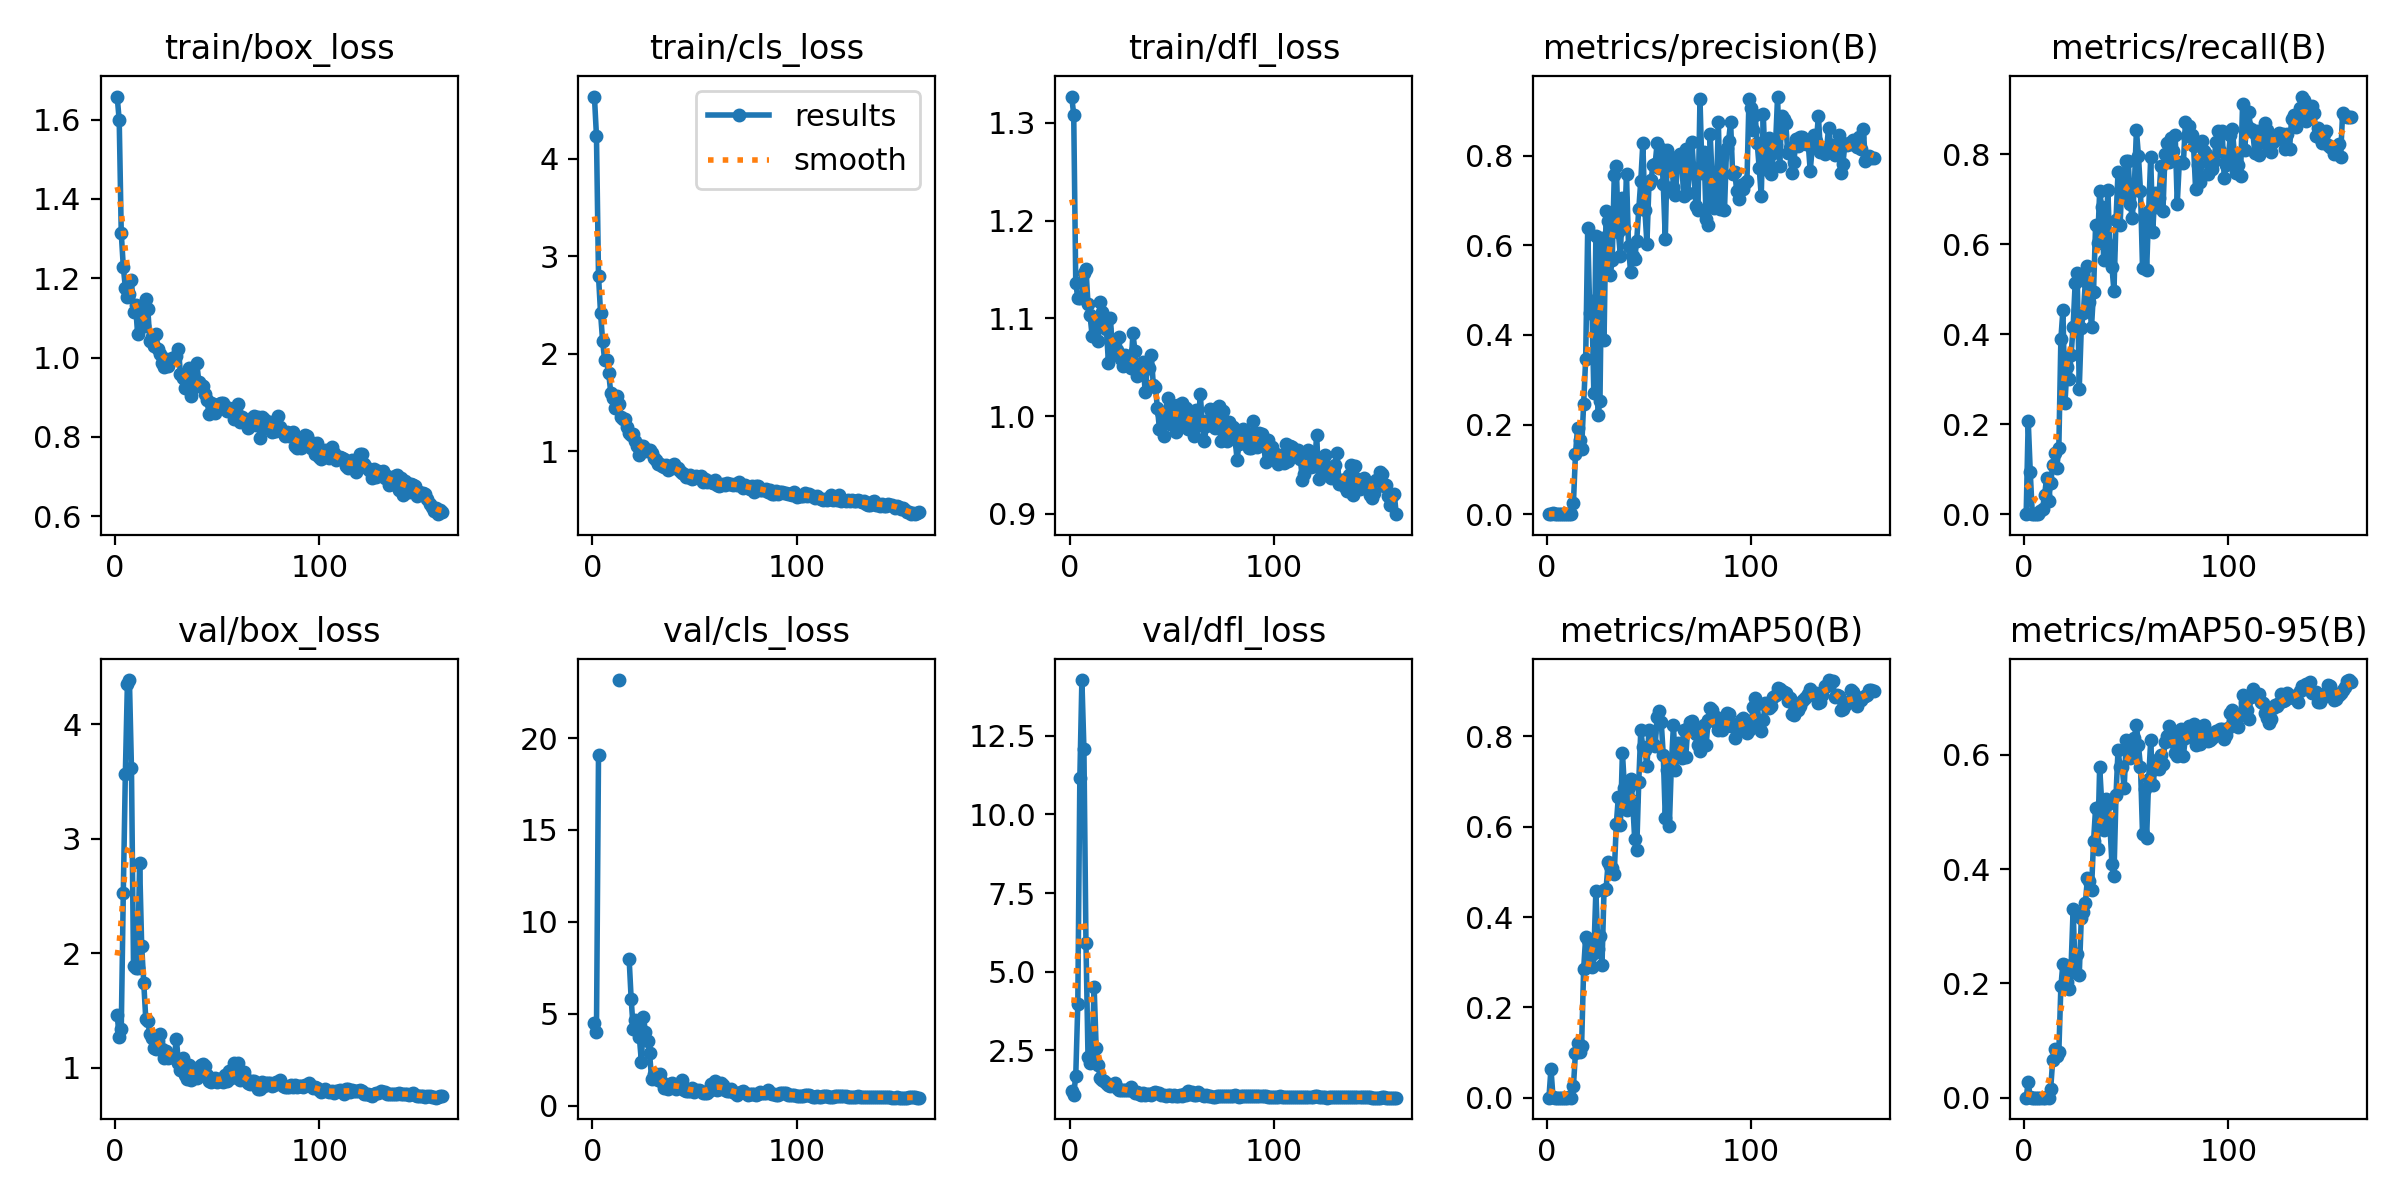

Data behind this chart, as committed beside it:
epoch, time, train/box_loss, train/cls_loss, train/dfl_loss, metrics/precision(B), metrics/recall(B), metrics/mAP50(B), metrics/mAP50-95(B), val/box_loss, val/cls_loss, val/dfl_loss, lr/pg0, lr/pg1, lr/pg2
1, 0.9656, 1.658, 4.639, 1.327, 0, 0, 0, 0, 1.46, 4.492, 1.203, 0.0955, 0.0005, 0.0005
2, 1.881, 1.598, 4.234, 1.309, 0.00074, 0.2083, 0.06391, 0.02706, 1.269, 4.042, 1.098, 0.09009, 0.001093, 0.001093
3, 2.914, 1.314, 2.799, 1.136, 0.00193, 0.09437, 0.00151, 0.00043, 1.34, 19.06, 1.693, 0.08468, 0.001679, 0.001679
4, 3.986, 1.229, 2.418, 1.121, 0, 0, 0, 0, 2.526, inf, 3.961, 0.07926, 0.002257, 0.002257
5, 5.805, 1.176, 2.136, 1.121, 0, 0, 0, 0, 3.566, inf, 11.15, 0.07383, 0.002828, 0.002828
6, 7.634, 1.154, 1.935, 1.122, 0, 0, 0, 0, 4.352, inf, 14.27, 0.06839, 0.003392, 0.003392
7, 9.516, 1.161, 1.939, 1.146, 0, 0, 0, 0, 4.387, inf, 12.09, 0.06295, 0.003948, 0.003948
8, 11.15, 1.196, 1.8, 1.151, 3e-05, 0.00595, 2e-05, 0, 3.614, inf, 5.915, 0.0575, 0.004496, 0.004496
9, 12.14, 1.115, 1.601, 1.115, 3e-05, 0.0119, 2e-05, 1e-05, 1.887, inf, 2.285, 0.05204, 0.005038, 0.005038
10, 13.21, 1.133, 1.549, 1.103, 0.0001, 0.04167, 8e-05, 3e-05, 1.871, inf, 2.114, 0.04657, 0.005571, 0.005571
11, 14.21, 1.06, 1.442, 1.082, 0.00026, 0.08063, 0.00088, 0.00046, 1.874, inf, 2.336, 0.0411, 0.006098, 0.006098
12, 15.38, 1.106, 1.57, 1.099, 7e-05, 0.02976, 6e-05, 3e-05, 2.79, inf, 4.525, 0.03562, 0.006617, 0.006617
13, 16.34, 1.119, 1.481, 1.091, 0.02453, 0.07001, 0.02501, 0.01513, 2.065, 23.15, 2.572, 0.03013, 0.007128, 0.007128
14, 17.4, 1.079, 1.349, 1.077, 0.1336, 0.1094, 0.0995, 0.06609, 1.739, inf, 2.024, 0.02463, 0.007632, 0.007632
15, 18.43, 1.149, 1.335, 1.116, 0.1918, 0.1359, 0.121, 0.08515, 1.428, inf, 1.607, 0.01913, 0.008129, 0.008129
16, 19.42, 1.122, 1.329, 1.107, 0.1664, 0.1022, 0.1019, 0.07353, 1.409, inf, 1.57, 0.01362, 0.008618, 0.008618
17, 20.45, 1.042, 1.25, 1.102, 0.1455, 0.1482, 0.1142, 0.08051, 1.293, inf, 1.513, 0.00901, 0.00901, 0.00901
18, 21.4, 1.052, 1.19, 1.089, 0.245, 0.3901, 0.2843, 0.1946, 1.26, 7.992, 1.472, 0.008948, 0.008948, 0.008948
19, 22.52, 1.028, 1.166, 1.055, 0.346, 0.4542, 0.3563, 0.2346, 1.168, 5.809, 1.391, 0.008886, 0.008886, 0.008886
20, 23.51, 1.059, 1.177, 1.1, 0.6372, 0.2464, 0.3498, 0.233, 1.164, 4.201, 1.367, 0.008824, 0.008824, 0.008824
21, 24.49, 1.021, 1.103, 1.063, 0.4489, 0.328, 0.3115, 0.2023, 1.231, 4.66, 1.393, 0.008762, 0.008762, 0.008762
22, 25.46, 1.01, 1.053, 1.076, 0.4765, 0.3, 0.2896, 0.1905, 1.293, 4.63, 1.476, 0.008701, 0.008701, 0.008701
23, 26.41, 0.9859, 0.9605, 1.067, 0.2699, 0.3539, 0.3193, 0.23, 1.166, 3.756, 1.318, 0.008639, 0.008639, 0.008639
24, 27.36, 0.976, 1.051, 1.081, 0.6197, 0.4171, 0.4578, 0.3298, 1.083, 2.399, 1.242, 0.008577, 0.008577, 0.008577
25, 28.34, 0.9969, 1.054, 1.059, 0.221, 0.5144, 0.3284, 0.2201, 1.144, 4.855, 1.255, 0.008515, 0.008515, 0.008515
26, 29.35, 0.9789, 1.008, 1.051, 0.2516, 0.5353, 0.3578, 0.252, 1.08, 4.001, 1.229, 0.008453, 0.008453, 0.008453
27, 30.3, 0.9949, 1.016, 1.062, 0.6163, 0.2795, 0.2945, 0.215, 1.092, 3.541, 1.229, 0.008391, 0.008391, 0.008391
28, 31.3, 0.998, 1.016, 1.055, 0.3895, 0.4136, 0.4601, 0.3137, 1.101, 2.877, 1.237, 0.008329, 0.008329, 0.008329
29, 32.26, 0.9981, 0.9831, 1.053, 0.6753, 0.4468, 0.4624, 0.3242, 1.091, 1.479, 1.235, 0.008268, 0.008268, 0.008268
30, 33.24, 1.003, 0.9327, 1.049, 0.6549, 0.5191, 0.5207, 0.3408, 1.254, 1.746, 1.331, 0.008206, 0.008206, 0.008206
31, 34.19, 1.023, 0.9085, 1.085, 0.5324, 0.5509, 0.5125, 0.3838, 1.037, 1.75, 1.201, 0.008144, 0.008144, 0.008144
32, 35.15, 0.9583, 0.8715, 1.067, 0.5664, 0.4729, 0.5077, 0.3798, 0.9794, 1.413, 1.148, 0.008082, 0.008082, 0.008082
33, 36.11, 0.9494, 0.8734, 1.041, 0.7555, 0.416, 0.4958, 0.364, 1.084, 1.74, 1.183, 0.00802, 0.00802, 0.00802
34, 37.05, 0.9226, 0.8496, 1.043, 0.776, 0.4953, 0.6051, 0.4486, 0.9353, 1.285, 1.107, 0.007958, 0.007958, 0.007958
35, 38.01, 0.9525, 0.8412, 1.046, 0.6295, 0.6424, 0.6655, 0.5066, 0.9021, 0.9546, 1.078, 0.007896, 0.007896, 0.007896
36, 38.97, 0.9734, 0.8565, 1.055, 0.5764, 0.6033, 0.6036, 0.4345, 1.026, 1.098, 1.148, 0.007834, 0.007834, 0.007834
37, 39.9, 0.9022, 0.8035, 1.024, 0.7051, 0.7183, 0.7641, 0.5791, 0.8955, 0.9417, 1.082, 0.007772, 0.007772, 0.007772
38, 40.86, 0.9241, 0.8307, 1.05, 0.6384, 0.6828, 0.6861, 0.5159, 0.9504, 1.172, 1.118, 0.007711, 0.007711, 0.007711
39, 41.8, 0.9288, 0.8291, 1.049, 0.7577, 0.5654, 0.6372, 0.4692, 0.9268, 1.238, 1.105, 0.007649, 0.007649, 0.007649
40, 42.89, 0.9868, 0.8745, 1.062, 0.5976, 0.6058, 0.6879, 0.5222, 0.9081, 1.084, 1.097, 0.007587, 0.007587, 0.007587
41, 43.84, 0.9379, 0.8316, 1.032, 0.5395, 0.7219, 0.7052, 0.5145, 1.005, 0.9291, 1.13, 0.007525, 0.007525, 0.007525
42, 44.8, 0.9304, 0.8244, 1.03, 0.5767, 0.5902, 0.657, 0.4792, 1.022, 1.048, 1.164, 0.007463, 0.007463, 0.007463
43, 45.74, 0.9276, 0.8007, 1.008, 0.5702, 0.5501, 0.5729, 0.4091, 1.035, 1.148, 1.156, 0.007401, 0.007401, 0.007401
44, 46.7, 0.9068, 0.7796, 0.9867, 0.61, 0.4964, 0.5492, 0.3887, 1.016, 1.437, 1.156, 0.007339, 0.007339, 0.007339
45, 47.67, 0.8939, 0.7653, 1.004, 0.6796, 0.6542, 0.699, 0.529, 0.9321, 0.8529, 1.096, 0.007278, 0.007278, 0.007278
46, 48.61, 0.8565, 0.7318, 0.98, 0.7441, 0.7619, 0.8137, 0.6089, 0.8848, 0.8019, 1.075, 0.007216, 0.007216, 0.007216
47, 49.57, 0.8849, 0.7361, 1.005, 0.8269, 0.6442, 0.776, 0.5778, 0.8703, 0.8068, 1.065, 0.007154, 0.007154, 0.007154
48, 50.53, 0.8819, 0.7585, 1.018, 0.6793, 0.748, 0.7709, 0.5789, 0.8883, 0.7991, 1.089, 0.007092, 0.007092, 0.007092
49, 51.48, 0.8607, 0.7177, 0.9916, 0.6035, 0.7045, 0.7336, 0.5411, 0.9061, 0.9691, 1.088, 0.00703, 0.00703, 0.00703
50, 52.41, 0.8773, 0.7261, 1.011, 0.7356, 0.786, 0.8145, 0.6259, 0.8698, 0.7787, 1.061, 0.006968, 0.006968, 0.006968
51, 53.36, 0.8821, 0.7514, 1.01, 0.745, 0.7857, 0.8092, 0.6127, 0.902, 0.8855, 1.069, 0.006906, 0.006906, 0.006906
52, 54.3, 0.8848, 0.7288, 0.9839, 0.7779, 0.6901, 0.7838, 0.5951, 0.8879, 0.8803, 1.066, 0.006844, 0.006844, 0.006844
53, 55.25, 0.8857, 0.7421, 1.012, 0.7801, 0.6589, 0.7779, 0.5974, 0.8695, 0.8194, 1.061, 0.006783, 0.006783, 0.006783
54, 56.19, 0.8716, 0.6869, 0.9957, 0.8269, 0.7313, 0.8428, 0.6299, 0.9324, 0.6952, 1.088, 0.006721, 0.006721, 0.006721
55, 57.15, 0.865, 0.718, 1.014, 0.7726, 0.854, 0.8561, 0.6527, 0.8793, 0.7128, 1.054, 0.006659, 0.006659, 0.006659
56, 58.11, 0.872, 0.688, 0.9926, 0.8143, 0.7974, 0.8327, 0.6165, 0.9676, 0.6998, 1.101, 0.006597, 0.006597, 0.006597
57, 59.07, 0.8694, 0.6997, 1.008, 0.7371, 0.7184, 0.7593, 0.5794, 0.9129, 0.8308, 1.086, 0.006535, 0.006535, 0.006535
58, 60.02, 0.844, 0.6848, 0.9868, 0.6145, 0.5466, 0.6189, 0.4605, 1.043, 1.211, 1.199, 0.006473, 0.006473, 0.006473
59, 60.95, 0.864, 0.6743, 1.001, 0.8114, 0.6643, 0.7251, 0.5398, 0.929, 0.9358, 1.124, 0.006411, 0.006411, 0.006411
60, 62.01, 0.8828, 0.7013, 0.9901, 0.7695, 0.5421, 0.6015, 0.4547, 1.044, 1.365, 1.164, 0.006349, 0.006349, 0.006349
... 100 more rows
